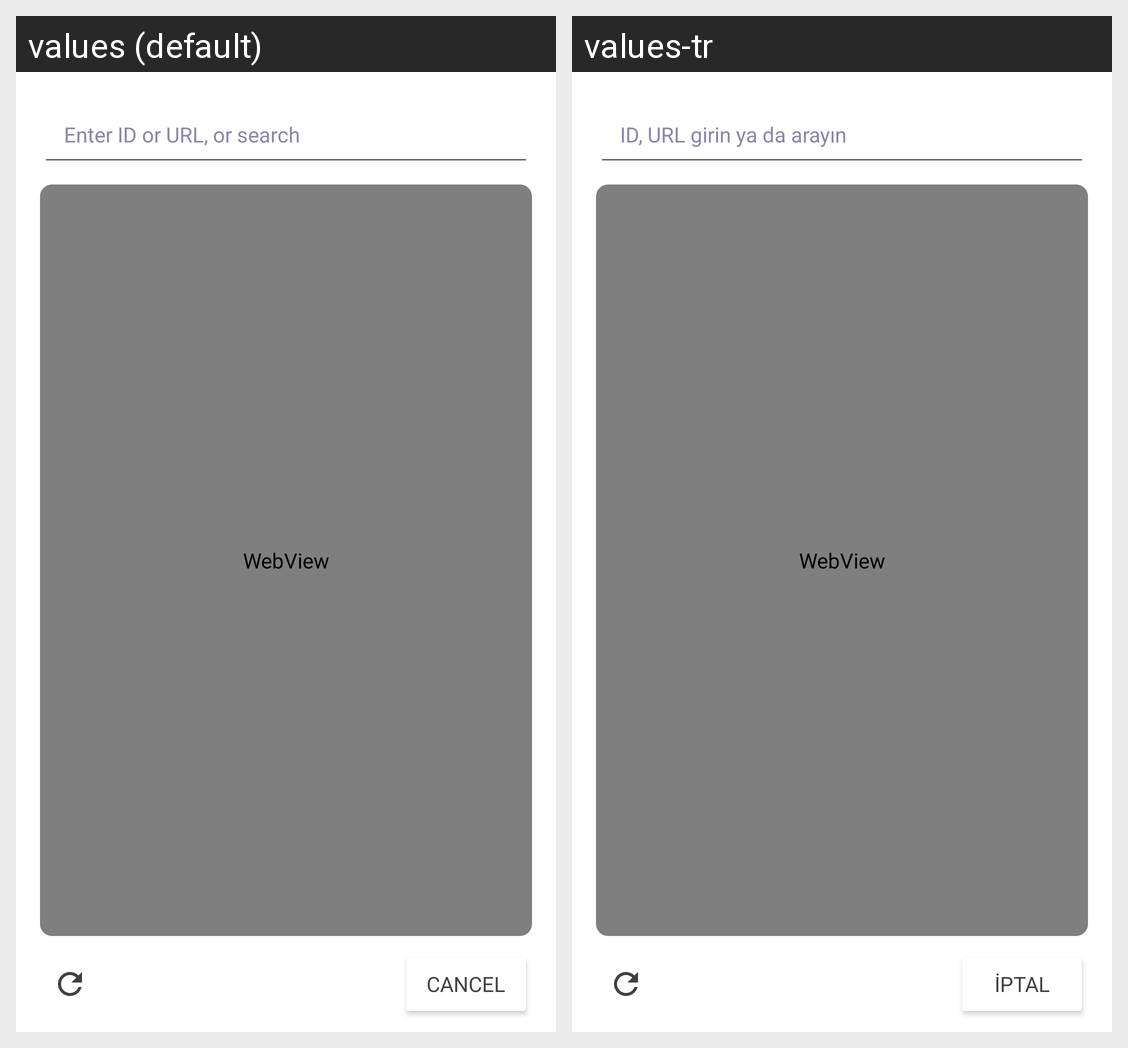

Translations of the strings shown on this Android screen, per locale in the grid:
Android screen res/layout/add_video.xml rendered under 2 locales, left to right: values (default), values-tr. Device: Nexus 5 (rendered at 1080×1920; each locale shown at half size, 540×960, under a caption strip naming it); theme Theme.OnlinePlaylists.
Strings drawn on this screen, with the default value and each locale's value (text and hints the layout hard-codes, and strings that could not be matched under every locale, appear in the picture but are not listed):

url_id_search
  values: Enter ID or URL, or search
  values-tr: ID, URL girin ya da arayın

dialog_button_cancel
  values: Cancel
  values-tr: İptal
